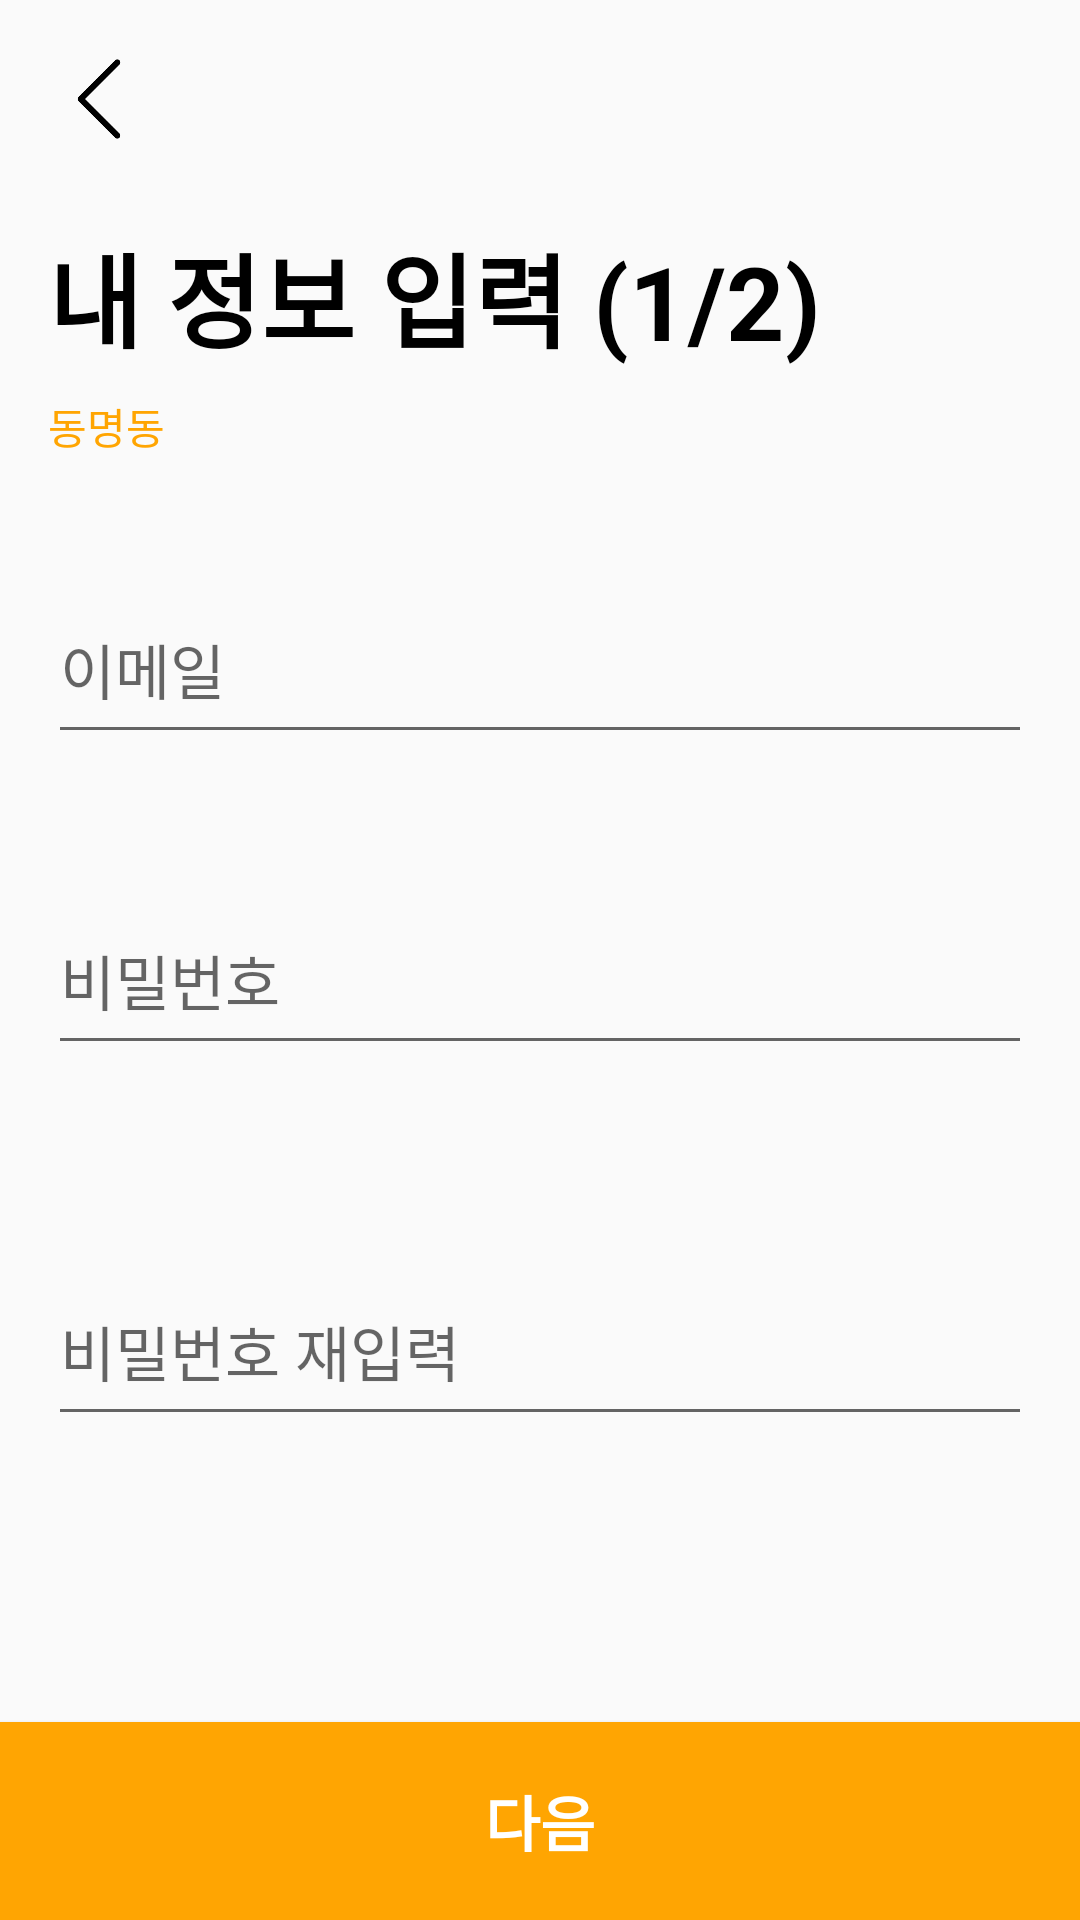

Write the Android layout XML for this screen, with the resource values it uses.
<!-- AndroidManifest.xml: application theme Theme.DangTime -->
<!-- res/layout/activity_signup3.xml -->
<?xml version="1.0" encoding="utf-8"?>
<androidx.constraintlayout.widget.ConstraintLayout xmlns:android="http://schemas.android.com/apk/res/android"
    xmlns:app="http://schemas.android.com/apk/res-auto"
    xmlns:tools="http://schemas.android.com/tools"
    android:layout_width="match_parent"
    android:layout_height="match_parent"
    tools:context=".auth.Signup3Activity">

    <androidx.constraintlayout.widget.Guideline
        android:id="@+id/guideline8"
        android:layout_width="wrap_content"
        android:layout_height="wrap_content"
        android:orientation="horizontal"
        app:layout_constraintGuide_begin="66dp" />

    <androidx.constraintlayout.widget.Guideline
        android:id="@+id/guideline9"
        android:layout_width="wrap_content"
        android:layout_height="wrap_content"
        android:orientation="horizontal"
        app:layout_constraintGuide_end="66dp" />

    <Button
        android:id="@+id/btnSignup3Next"
        android:layout_width="0dp"
        android:layout_height="0dp"
        android:background="@drawable/button_main_color"
        android:text="다음"
        android:textColor="@color/white"
        android:textSize="20sp"
        android:textStyle="bold"
        app:layout_constraintBottom_toBottomOf="parent"
        app:layout_constraintEnd_toEndOf="parent"
        app:layout_constraintStart_toStartOf="parent"
        app:layout_constraintTop_toTopOf="@+id/guideline9" />

    <ImageView
        android:id="@+id/imgSignup3Back"
        android:layout_width="66dp"
        android:layout_height="0dp"
        app:layout_constraintBottom_toTopOf="@+id/guideline8"
        app:layout_constraintStart_toStartOf="parent"
        app:layout_constraintTop_toTopOf="parent"
        app:srcCompat="@drawable/back" />

    <TextView
        android:id="@+id/textView6"
        android:layout_width="wrap_content"
        android:layout_height="wrap_content"
        android:layout_marginStart="16dp"
        android:layout_marginTop="8dp"
        android:text="내 정보 입력 (1/2)"
        android:textColor="@color/black"
        android:textSize="34sp"
        android:textStyle="bold"
        app:layout_constraintStart_toStartOf="parent"
        app:layout_constraintTop_toTopOf="@+id/guideline8" />

    <TextView
        android:id="@+id/tvSignup3Address"
        android:layout_width="wrap_content"
        android:layout_height="wrap_content"
        android:layout_marginTop="8dp"
        android:text="동명동"
        android:textColor="@color/mainColor"
        app:layout_constraintStart_toStartOf="@+id/textView6"
        app:layout_constraintTop_toBottomOf="@+id/textView6" />

    <com.google.android.material.textfield.TextInputLayout
        android:id="@+id/textInputLayout2"
        android:layout_width="0dp"
        android:layout_height="wrap_content"
        android:layout_marginTop="32dp"
        android:layout_marginEnd="16dp"
        app:layout_constraintEnd_toEndOf="parent"
        app:layout_constraintStart_toStartOf="@+id/tvSignup3Address"
        app:layout_constraintTop_toBottomOf="@+id/tvSignup3Address">

        <com.google.android.material.textfield.TextInputEditText
            android:id="@+id/etSignupEmail"
            android:layout_width="match_parent"
            android:layout_height="56dp"
            android:hint="이메일"
            android:inputType="textEmailAddress"
            android:textSize="20sp" />
    </com.google.android.material.textfield.TextInputLayout>

    <com.google.android.material.textfield.TextInputLayout
        android:id="@+id/textInputLayout3"
        android:layout_width="0dp"
        android:layout_height="wrap_content"
        android:layout_marginTop="16dp"
        app:layout_constraintEnd_toEndOf="@+id/textInputLayout2"
        app:layout_constraintStart_toStartOf="@+id/textInputLayout2"
        app:layout_constraintTop_toBottomOf="@+id/tvEmailCheck">

        <com.google.android.material.textfield.TextInputEditText
            android:id="@+id/etSignupPw"
            android:layout_width="match_parent"
            android:layout_height="56dp"
            android:hint="비밀번호"
            android:inputType="textPassword"
            android:textSize="20sp" />
    </com.google.android.material.textfield.TextInputLayout>

    <com.google.android.material.textfield.TextInputLayout
        android:id="@+id/textInputLayout4"
        android:layout_width="0dp"
        android:layout_height="wrap_content"
        android:layout_marginTop="16dp"
        app:layout_constraintEnd_toEndOf="@+id/textInputLayout3"
        app:layout_constraintStart_toStartOf="@+id/textInputLayout3"
        app:layout_constraintTop_toBottomOf="@+id/tvPwCheck">

        <com.google.android.material.textfield.TextInputEditText
            android:id="@+id/etSignupPwRe"
            android:layout_width="match_parent"
            android:layout_height="56dp"
            android:hint="비밀번호 재입력"
            android:inputType="textPassword"
            android:textSize="20sp" />
    </com.google.android.material.textfield.TextInputLayout>

    <TextView
        android:id="@+id/tvEmailCheck"
        android:layout_width="0dp"
        android:layout_height="wrap_content"
        android:text="올바른 이메일 형식을 입력해주세요"
        android:textColor="#FF0000"
        android:visibility="invisible"
        app:layout_constraintEnd_toEndOf="@+id/textInputLayout2"
        app:layout_constraintStart_toStartOf="@+id/textInputLayout2"
        app:layout_constraintTop_toBottomOf="@+id/textInputLayout2" />

    <TextView
        android:id="@+id/tvPwCheck"
        android:layout_width="0dp"
        android:layout_height="wrap_content"
        android:text="하나이상의 문자, 숫자, 특수문자와 8자리 이상 입력해 주세요"
        android:textColor="#ff0000"
        android:visibility="invisible"
        app:layout_constraintEnd_toEndOf="@+id/textInputLayout3"
        app:layout_constraintStart_toStartOf="@+id/textInputLayout3"
        app:layout_constraintTop_toBottomOf="@+id/textInputLayout3" />

    <TextView
        android:id="@+id/tvPwReCheck"
        android:layout_width="0dp"
        android:layout_height="wrap_content"
        android:text="비밀번호가 일치하지 않습니다"
        android:textColor="#ff0000"
        android:visibility="invisible"
        app:layout_constraintEnd_toEndOf="@+id/textInputLayout4"
        app:layout_constraintStart_toStartOf="@+id/textInputLayout4"
        app:layout_constraintTop_toBottomOf="@+id/textInputLayout4" />
</androidx.constraintlayout.widget.ConstraintLayout>
<!-- resources referenced by this layout -->
<resources>
  <color name="black">#FF000000</color>
  <color name="mainColor">#FFA502</color>
  <color name="white">#FFFFFFFF</color>
  <!-- drawable back: png bitmap (drawable-v24, 1398 bytes) -->
  <!-- drawable button_main_color (drawable) -->
  <?xml version="1.0" encoding="utf-8"?>
  <shape xmlns:android="http://schemas.android.com/apk/res/android">
      <solid android:color="@color/mainColor"/>
  </shape>
  <style name="Theme.DangTime" parent="Theme.AppCompat.Light">
          <item name="windowNoTitle">true</item>
          
          <item name="colorPrimary">@color/mainColor</item>
          <item name="colorPrimaryVariant">@color/mainColor</item>
          <item name="colorOnPrimary">@color/white</item>
          
          <item name="colorSecondary">@color/teal_200</item>
          <item name="colorSecondaryVariant">@color/teal_700</item>
          <item name="colorOnSecondary">@color/black</item>
          
          <item name="android:statusBarColor">?attr/colorPrimaryVariant</item>
          
      </style>
  <color name="teal_200">#FF03DAC5</color>
  <color name="teal_700">#FF018786</color>
</resources>
